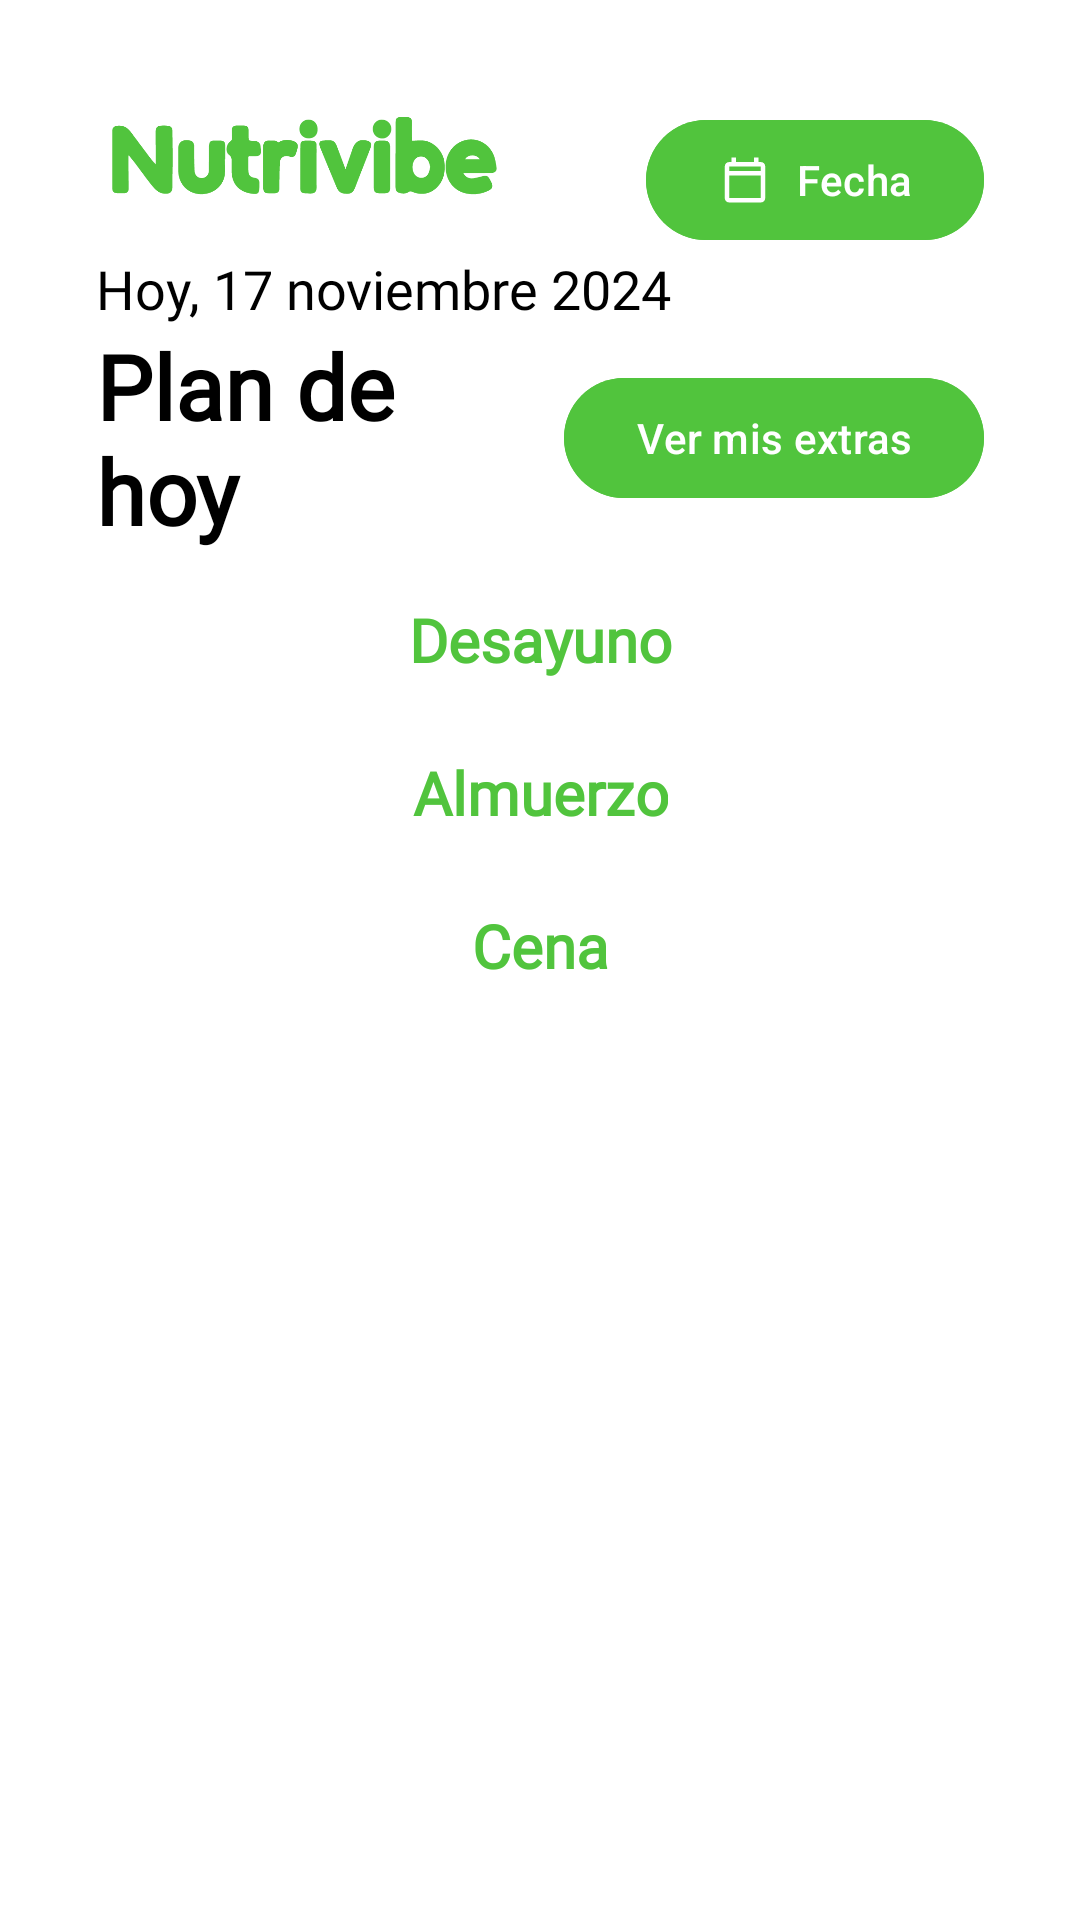

Produce the Android XML layout that renders to this screen, including the resource entries it uses.
<!-- AndroidManifest.xml: application theme Theme.Proyecto -->
<!-- res/layout/fragment_calendario.xml -->
<?xml version="1.0" encoding="utf-8"?>
<androidx.constraintlayout.widget.ConstraintLayout xmlns:android="http://schemas.android.com/apk/res/android"
    xmlns:app="http://schemas.android.com/apk/res-auto"
    xmlns:tools="http://schemas.android.com/tools"
    android:id="@+id/main"
    android:layout_width="match_parent"
    android:layout_height="match_parent"
    android:padding="12dp"
    android:background="@color/white"
    tools:context=".MainActivity">

    
    <com.google.android.material.button.MaterialButton
        android:id="@+id/btnSelectDate"
        android:layout_width="wrap_content"
        android:layout_height="wrap_content"
        android:layout_marginTop="24dp"
        android:layout_marginEnd="20dp"
        android:backgroundTint="@color/verde"
        android:text="Fecha"
        android:textColor="@color/white"
        app:icon="@drawable/ic_calendar"
        app:iconTint="@color/white"
        app:layout_constraintEnd_toEndOf="parent"
        app:layout_constraintTop_toTopOf="parent" />

    <TextView
        android:id="@+id/tvSelectedDate"
        android:layout_width="wrap_content"
        android:layout_height="wrap_content"
        android:layout_marginStart="20dp"
        android:fontFamily="@font/thinregular"
        android:text="Hoy, 17 noviembre 2024"
        android:textColor="@color/black"
        android:textSize="18sp"
        app:layout_constraintStart_toStartOf="parent"
        app:layout_constraintTop_toBottomOf="@+id/imageView9" />

    <TextView
        android:id="@+id/tvDateTitle"
        android:layout_width="wrap_content"
        android:layout_height="26dp"
        android:layout_marginTop="16dp"
        android:fontFamily="@font/satoshi"
        android:gravity="center"
        android:text="Desayuno"
        android:textColor="@color/verde"
        android:textSize="20sp"
        android:textStyle="bold"
        app:layout_constraintStart_toStartOf="parent"
        app:layout_constraintEnd_toEndOf="parent"
        app:layout_constraintTop_toBottomOf="@+id/textView15" />

    <TextView
        android:id="@+id/titlealmuerzo"
        android:layout_width="wrap_content"
        android:layout_height="26dp"
        android:layout_marginTop="20dp"
        android:fontFamily="@font/satoshi"
        android:gravity="center"
        android:text="Almuerzo"
        android:textColor="@color/verde"
        android:textSize="20sp"
        android:textStyle="bold"
        app:layout_constraintStart_toStartOf="parent"
        app:layout_constraintEnd_toEndOf="parent"
        app:layout_constraintTop_toBottomOf="@+id/recyclerViewDesayuno" />

    <TextView
        android:id="@+id/titlecena"
        android:layout_width="wrap_content"
        android:layout_height="26dp"
        android:layout_marginTop="20dp"
        android:fontFamily="@font/satoshi"
        android:gravity="center"
        android:text="Cena"
        android:textColor="@color/verde"
        android:textSize="20sp"
        android:textStyle="bold"
        app:layout_constraintStart_toStartOf="parent"
        app:layout_constraintEnd_toEndOf="parent"
        app:layout_constraintTop_toBottomOf="@+id/recyclerViewAlimentosAlmuerzo" />

    <ImageView
        android:id="@+id/imageView9"
        android:layout_width="173dp"
        android:layout_height="68dp"
        android:layout_marginTop="4dp"
        app:layout_constraintEnd_toEndOf="parent"
        app:layout_constraintHorizontal_bias="0.018"
        app:layout_constraintStart_toStartOf="parent"
        app:layout_constraintTop_toTopOf="parent"
        app:srcCompat="@drawable/nutrivibeverde" />

    <TextView
        android:id="@+id/textView15"
        android:layout_width="0dp"
        android:layout_height="wrap_content"
        android:layout_marginStart="20dp"
        android:layout_marginEnd="8dp"
        android:fontFamily="@font/satoshi"
        android:text="Plan de hoy"
        android:textColor="@color/black"
        android:textSize="30dp"
        android:textStyle="bold"
        app:layout_constraintStart_toStartOf="parent"
        app:layout_constraintTop_toBottomOf="@+id/tvSelectedDate"
        app:layout_constraintEnd_toStartOf="@+id/btnViewExtras" />

    <com.google.android.material.button.MaterialButton
        android:id="@+id/btnViewExtras"
        android:layout_width="wrap_content"
        android:layout_height="wrap_content"
        android:layout_marginEnd="20dp"
        android:backgroundTint="@color/verde"
        android:text="Ver mis extras"
        android:textColor="@color/white"
        android:textSize="14sp"
        app:layout_constraintEnd_toEndOf="parent"
        app:layout_constraintTop_toTopOf="@+id/textView15"
        app:layout_constraintBottom_toBottomOf="@+id/textView15" />


    <androidx.recyclerview.widget.RecyclerView
        android:id="@+id/recyclerViewDesayuno"
        android:layout_width="353dp"
        android:layout_height="wrap_content"
        android:layout_marginTop="5dp"
        android:orientation="horizontal"
        app:layout_constraintEnd_toEndOf="parent"
        app:layout_constraintHorizontal_bias="0.558"
        app:layout_constraintStart_toStartOf="parent"
        app:layout_constraintTop_toBottomOf="@+id/tvDateTitle" />

    <androidx.recyclerview.widget.RecyclerView
        android:id="@+id/recyclerViewAlimentosAlmuerzo"
        android:layout_width="353dp"
        android:layout_height="wrap_content"
        android:layout_marginTop="5dp"
        android:orientation="horizontal"
        app:layout_constraintEnd_toEndOf="parent"
        app:layout_constraintHorizontal_bias="0.47"
        app:layout_constraintStart_toStartOf="parent"
        app:layout_constraintTop_toBottomOf="@+id/titlealmuerzo" />

    <androidx.recyclerview.widget.RecyclerView
        android:id="@+id/recyclerViewCena"
        android:layout_width="353dp"
        android:layout_height="wrap_content"
        android:layout_marginTop="5dp"
        android:orientation="horizontal"
        app:layout_constraintEnd_toEndOf="parent"
        app:layout_constraintHorizontal_bias="0.47"
        app:layout_constraintStart_toStartOf="parent"
        app:layout_constraintTop_toBottomOf="@+id/titlecena" />
</androidx.constraintlayout.widget.ConstraintLayout>
<!-- resources referenced by this layout -->
<resources>
  <color name="black">#FF000000</color>
  <color name="verde">#51C43D</color>
  <color name="white">#FFFFFFFF</color>
  <!-- drawable ic_calendar (drawable) -->
  <vector android:height="24dp" android:tint="#FFFFFF"
      android:viewportHeight="24" android:viewportWidth="24"
      android:width="24dp" xmlns:android="http://schemas.android.com/apk/res/android">
      <path android:fillColor="@color/verde"
          android:pathData="M19,4h-1V2h-2v2H8V2H6v2H5C3.89,4 3.01,4.9 3.01,6L3,20c0,1.1 0.89,2 2,2h14c1.1,0 2,-0.9 2,-2V6C21,4.9 20.1,4 19,4zM19,20H5V10h14V20zM19,8H5V6h14V8z"/>
  </vector>
  <!-- drawable nutrivibeverde: png bitmap (drawable, 7072 bytes) -->
  <style name="Theme.Proyecto" parent="Base.Theme.Proyecto" />
  <style name="Base.Theme.Proyecto" parent="Theme.Material3.DayNight.NoActionBar">
          
          <item name="colorPrimary">@color/verde</item> --&gt;
      </style>
</resources>
